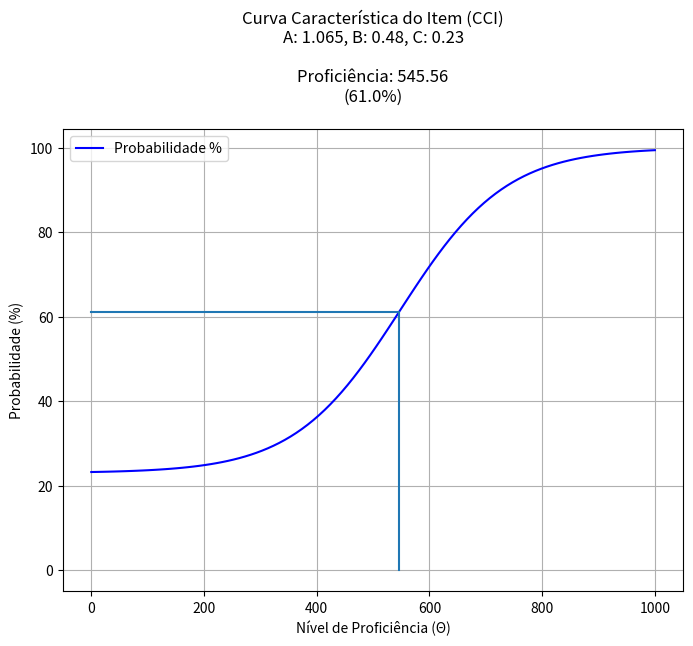

The matplotlib source for this figure:
# -*- coding: utf-8 -*-
"""Gráfico CCI/TRI

Automatically generated by Colaboratory.

Original file is located at
    https://colab.research.google.com/<link-removed>
"""

a = 1.065 # @param {type:"number"}
b = 0.480 # @param {type:"number"}
c = 0.23 # @param {type:"number"}

import numpy as np
import pandas as pd
import matplotlib.pyplot as plt
from scipy.optimize import minimize_scalar

def calcular_probabilidade(theta, a, b, c):
    """
    Calcula a probabilidade de uma resposta correta dado o nível de proficiência de um candidato e os parâmetros do item.

    Parâmetros:
        theta (float): Nível de proficiência do candidato.
        a (float): Parâmetro de discriminação.
        b (float): Parâmetro de dificuldade.
        c (float): Parâmetro de acerto ao acaso.

    Retorna:
        Probabilidade de uma resposta correta.
    """
    return c + (1 - c) / (1 + np.exp(-a * (theta - b)))

# Encontrando o valor de theta que resulta em targ
def find_theta(a, b, c, targ):
    left = -100
    right = 100
    tol = 1e-5
    target = targ
    while (right - left) / 2 > tol:
        theta = (left + right) / 2
        value = calcular_probabilidade(theta, a, b, c)
        if value > target:
            right = theta
        else:
            left = theta
    return theta * 100 + 500

# Gere valores de theta no intervalo desejado
theta_valores = np.linspace(-5, 5, 100)

# Calcule as probabilidades correspondentes
probabilidades = calcular_probabilidade(theta_valores, a, b, c)
targ = round(((1+c)/2), 2)
proficiencia=find_theta(a, b, c, targ)
proficiencia = round(proficiencia, 2)

# Traduza os valores de theta multiplicando por 100 e adicionando 500
theta_valores_traduzidos = 100 * theta_valores + 500

# Crie o gráfico
plt.figure(figsize=(8, 6))
plt.plot(theta_valores_traduzidos, probabilidades * 100, label='Probabilidade %', color='blue', linestyle='-')
plt.plot([0, proficiencia, proficiencia], [targ*100, targ*100, 0])
plt.title('Curva Característica do Item (CCI)\nA: '+str(a)+', B: '+str(b)+', C: '+str(c)+'\n\nProficiência: '+str(proficiencia)+'\n'+'('+str(targ*100)+'%)\n')
plt.xlabel('Nível de Proficiência (Θ)')
plt.ylabel('Probabilidade (%)')
plt.legend()
plt.grid(True)
plt.show()